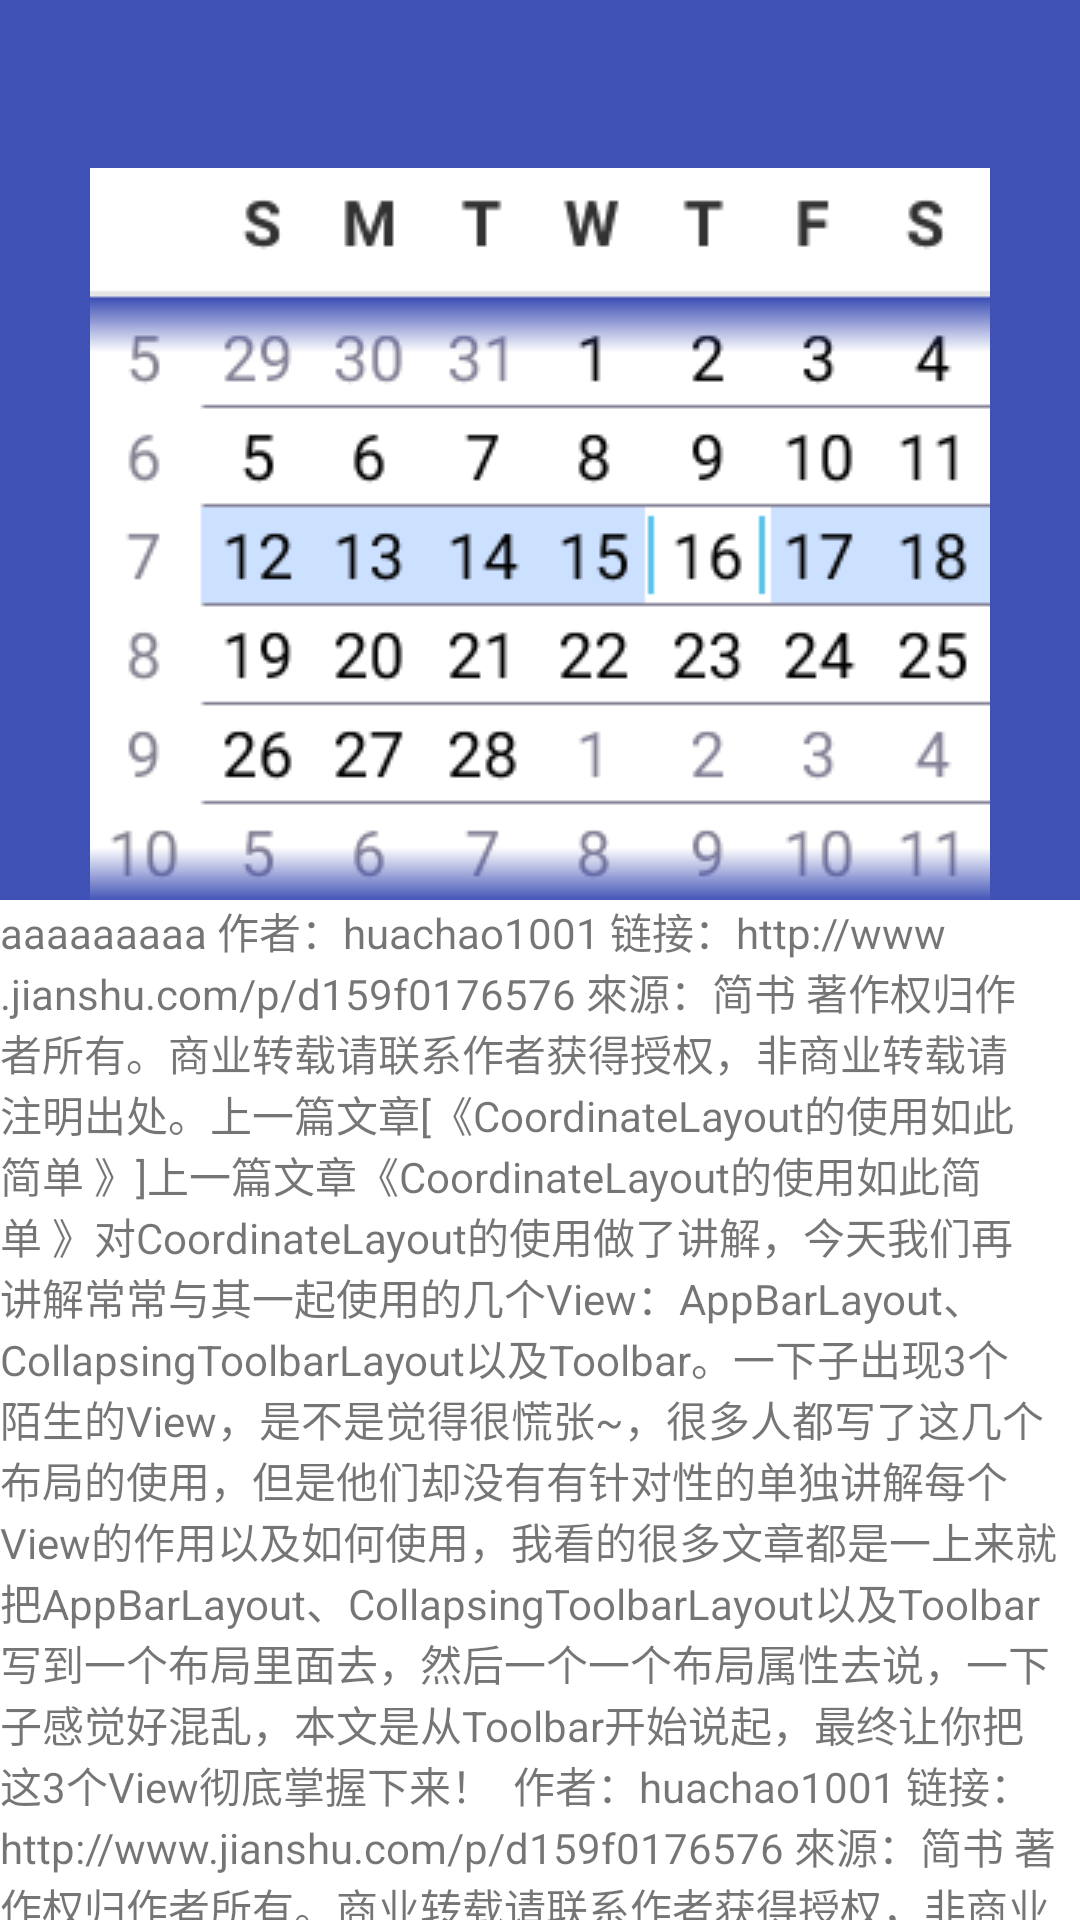

Here is an Android app screen rendered from its layout file. Give the layout XML and the strings, colors and styles it references.
<!-- AndroidManifest.xml: application theme AppTheme -->
<!-- res/layout/test_app_bar.xml -->
<?xml version="1.0" encoding="utf-8"?>
<LinearLayout xmlns:android="http://schemas.android.com/apk/res/android"
    xmlns:app="http://schemas.android.com/apk/res-auto"
    android:orientation="vertical"
    android:layout_width="match_parent"
    android:background="@color/wirte"
    android:layout_height="match_parent"
    android:fitsSystemWindows="true"

    >
    <android.support.design.widget.CoordinatorLayout
        android:layout_width="match_parent"
        android:layout_height="match_parent">
        <android.support.design.widget.AppBarLayout
            android:layout_width="match_parent"
            android:layout_height="wrap_content">
            <android.support.design.widget.CollapsingToolbarLayout
                android:layout_width="match_parent"
                android:layout_height="wrap_content"
                app:layout_scrollFlags="scroll|exitUntilCollapsed"
                >
                <ImageView
                    android:layout_width="match_parent"
                    android:layout_height="300dp"
                    android:src="@mipmap/calendarview"
                    app:layout_collapseMode="parallax"
                    />
                
                <android.support.v7.widget.Toolbar
                    android:id="@+id/toolbar"
                    android:layout_width="match_parent"
                    android:layout_height="?attr/actionBarSize"
                    android:background="@color/colorPrimary"
                    android:contentInsetStart="0dp"
                    app:contentInsetStart="0dp"
                    app:layout_scrollFlags="scroll|enterAlways"
                    app:popupTheme="@style/ThemeOverlay.AppCompat.Dark.ActionBar"
                    app:theme="@style/ThemeOverlay.AppCompat.Dark.ActionBar"
                    app:layout_collapseMode="pin"
                    >
                </android.support.v7.widget.Toolbar>
            </android.support.design.widget.CollapsingToolbarLayout>



        </android.support.design.widget.AppBarLayout>


        <android.support.v4.widget.NestedScrollView
            android:layout_width="match_parent"
            android:layout_height="wrap_content"
            android:overScrollMode="never"
            app:layout_behavior="@string/appbar_scrolling_view_behavior"
            >
            <TextView
                android:layout_width="match_parent"
                android:layout_height="wrap_content"
                android:text="aaaaaaaaa
作者：huachao1001
链接：http://www.jianshu.com/p/d159f0176576
來源：简书
著作权归作者所有。商业转载请联系作者获得授权，非商业转载请注明出处。上一篇文章[《CoordinateLayout的使用如此简单 》]上一篇文章《CoordinateLayout的使用如此简单 》对CoordinateLayout的使用做了讲解，今天我们再讲解常常与其一起使用的几个View：AppBarLayout、CollapsingToolbarLayout以及Toolbar。一下子出现3个陌生的View，是不是觉得很慌张~，很多人都写了这几个布局的使用，但是他们却没有有针对性的单独讲解每个View的作用以及如何使用，我看的很多文章都是一上来就把AppBarLayout、CollapsingToolbarLayout以及Toolbar写到一个布局里面去，然后一个一个布局属性去说，一下子感觉好混乱，本文是从Toolbar开始说起，最终让你把这3个View彻底掌握下来！

作者：huachao1001
链接：http://www.jianshu.com/p/d159f0176576
來源：简书
著作权归作者所有。商业转载请联系作者获得授权，非商业转载请注明出处。上一篇文章[《CoordinateLayout的使用如此简单 》]上一篇文章《CoordinateLayout的使用如此简单 》对CoordinateLayout的使用做了讲解，今天我们再讲解常常与其一起使用的几个View：AppBarLayout、CollapsingToolbarLayout以及Toolbar。一下子出现3个陌生的View，是不是觉得很慌张~，很多人都写了这几个布局的使用，但是他们却没有有针对性的单独讲解每个View的作用以及如何使用，我看的很多文章都是一上来就把AppBarLayout、CollapsingToolbarLayout以及Toolbar写到一个布局里面去，然后一个一个布局属性去说，一下子感觉好混乱，本文是从Toolbar开始说起，最终让你把这3个View彻底掌握下来！

作者：huachao1001
链接：http://www.jianshu.com/p/d159f0176576
來源：简书
著作权归作者所有。商业转载请联系作者获得授权，非商业转载请注明出处。上一篇文章[《CoordinateLayout的使用如此简单 》]上一篇文章《CoordinateLayout的使用如此简单 》对CoordinateLayout的使用做了讲解，今天我们再讲解常常与其一起使用的几个View：AppBarLayout、CollapsingToolbarLayout以及Toolbar。一下子出现3个陌生的View，是不是觉得很慌张~，很多人都写了这几个布局的使用，但是他们却没有有针对性的单独讲解每个View的作用以及如何使用，我看的很多文章都是一上来就把AppBarLayout、CollapsingToolbarLayout以及Toolbar写到一个布局里面去，然后一个一个布局属性去说，一下子感觉好混乱，本文是从Toolbar开始说起，最终让你把这3个View彻底掌握下来！

作者：huachao1001
链接：http://www.jianshu.com/p/d159f0176576
來源：简书
著作权归作者所有。商业转载请联系作者获得授权，非商业转载请注明出处。上一篇文章[《CoordinateLayout的使用如此简单 》]上一篇文章《CoordinateLayout的使用如此简单 》对CoordinateLayout的使用做了讲解，今天我们再讲解常常与其一起使用的几个View：AppBarLayout、CollapsingToolbarLayout以及Toolbar。一下子出现3个陌生的View，是不是觉得很慌张~，很多人都写了这几个布局的使用，但是他们却没有有针对性的单独讲解每个View的作用以及如何使用，我看的很多文章都是一上来就把AppBarLayout、CollapsingToolbarLayout以及Toolbar写到一个布局里面去，然后一个一个布局属性去说，一下子感觉好混乱，本文是从Toolbar开始说起，最终让你把这3个View彻底掌握下来！

作者：huachao1001
链接：http://www.jianshu.com/p/d159f0176576
來源：简书
著作权归作者所有。商业转载请联系作者获得授权，非商业转载请注明出处。上一篇文章[《CoordinateLayout的使用如此简单 》]上一篇文章《CoordinateLayout的使用如此简单 》对CoordinateLayout的使用做了讲解，今天我们再讲解常常与其一起使用的几个View：AppBarLayout、CollapsingToolbarLayout以及Toolbar。一下子出现3个陌生的View，是不是觉得很慌张~，很多人都写了这几个布局的使用，但是他们却没有有针对性的单独讲解每个View的作用以及如何使用，我看的很多文章都是一上来就把AppBarLayout、CollapsingToolbarLayout以及Toolbar写到一个布局里面去，然后一个一个布局属性去说，一下子感觉好混乱，本文是从Toolbar开始说起，最终让你把这3个View彻底掌握下来！

作者：huachao1001
链接：http://www.jianshu.com/p/d159f0176576
來源：简书
著作权归作者所有。商业转载请联系作者获得授权，非商业转载请注明出处。上一篇文章[《CoordinateLayout的使用如此简单 》]上一篇文章《CoordinateLayout的使用如此简单 》对CoordinateLayout的使用做了讲解，今天我们再讲解常常与其一起使用的几个View：AppBarLayout、CollapsingToolbarLayout以及Toolbar。一下子出现3个陌生的View，是不是觉得很慌张~，很多人都写了这几个布局的使用，但是他们却没有有针对性的单独讲解每个View的作用以及如何使用，我看的很多文章都是一上来就把AppBarLayout、CollapsingToolbarLayout以及Toolbar写到一个布局里面去，然后一个一个布局属性去说，一下子感觉好混乱，本文是从Toolbar开始说起，最终让你把这3个View彻底掌握下来！

作者：huachao1001
链接：http://www.jianshu.com/p/d159f0176576
來源：简书
著作权归作者所有。商业转载请联系作者获得授权，非商业转载请注明出处。上一篇文章[《CoordinateLayout的使用如此简单 》]上一篇文章《CoordinateLayout的使用如此简单 》对CoordinateLayout的使用做了讲解，今天我们再讲解常常与其一起使用的几个View：AppBarLayout、CollapsingToolbarLayout以及Toolbar。一下子出现3个陌生的View，是不是觉得很慌张~，很多人都写了这几个布局的使用，但是他们却没有有针对性的单独讲解每个View的作用以及如何使用，我看的很多文章都是一上来就把AppBarLayout、CollapsingToolbarLayout以及Toolbar写到一个布局里面去，然后一个一个布局属性去说，一下子感觉好混乱，本文是从Toolbar开始说起，最终让你把这3个View彻底掌握下来！

作者：huachao1001
链接：http://www.jianshu.com/p/d159f0176576
來源：简书
著作权归作者所有。商业转载请联系作者获得授权，非商业转载请注明出处。上一篇文章[《CoordinateLayout的使用如此简单 》]上一篇文章《CoordinateLayout的使用如此简单 》对CoordinateLayout的使用做了讲解，今天我们再讲解常常与其一起使用的几个View：AppBarLayout、CollapsingToolbarLayout以及Toolbar。一下子出现3个陌生的View，是不是觉得很慌张~，很多人都写了这几个布局的使用，但是他们却没有有针对性的单独讲解每个View的作用以及如何使用，我看的很多文章都是一上来就把AppBarLayout、CollapsingToolbarLayout以及Toolbar写到一个布局里面去，然后一个一个布局属性去说，一下子感觉好混乱，本文是从Toolbar开始说起，最终让你把这3个View彻底掌握下来！

作者：huachao1001
链接：http://www.jianshu.com/p/d159f0176576
來源：简书
著作权归作者所有。商业转载请联系作者获得授权，非商业转载请注明出处。上一篇文章[《CoordinateLayout的使用如此简单 》]上一篇文章《CoordinateLayout的使用如此简单 》对CoordinateLayout的使用做了讲解，今天我们再讲解常常与其一起使用的几个View：AppBarLayout、CollapsingToolbarLayout以及Toolbar。一下子出现3个陌生的View，是不是觉得很慌张~，很多人都写了这几个布局的使用，但是他们却没有有针对性的单独讲解每个View的作用以及如何使用，我看的很多文章都是一上来就把AppBarLayout、CollapsingToolbarLayout以及Toolbar写到一个布局里面去，然后一个一个布局属性去说，一下子感觉好混乱，本文是从Toolbar开始说起，最终让你把这3个View彻底掌握下来！

作者：huachao1001
链接：http://www.jianshu.com/p/d159f0176576
來源：简书
著作权归作者所有。商业转载请联系作者获得授权，非商业转载请注明出处。上一篇文章[《CoordinateLayout的使用如此简单 》]上一篇文章《CoordinateLayout的使用如此简单 》对CoordinateLayout的使用做了讲解，今天我们再讲解常常与其一起使用的几个View：AppBarLayout、CollapsingToolbarLayout以及Toolbar。一下子出现3个陌生的View，是不是觉得很慌张~，很多人都写了这几个布局的使用，但是他们却没有有针对性的单独讲解每个View的作用以及如何使用，我看的很多文章都是一上来就把AppBarLayout、CollapsingToolbarLayout以及Toolbar写到一个布局里面去，然后一个一个布局属性去说，一下子感觉好混乱，本文是从Toolbar开始说起，最终让你把这3个View彻底掌握下来！

作者：huachao1001
链接：http://www.jianshu.com/p/d159f0176576
來源：简书
著作权归作者所有。商业转载请联系作者获得授权，非商业转载请注明出处。上一篇文章[《CoordinateLayout的使用如此简单 》]上一篇文章《CoordinateLayout的使用如此简单 》对CoordinateLayout的使用做了讲解，今天我们再讲解常常与其一起使用的几个View：AppBarLayout、CollapsingToolbarLayout以及Toolbar。一下子出现3个陌生的View，是不是觉得很慌张~，很多人都写了这几个布局的使用，但是他们却没有有针对性的单独讲解每个View的作用以及如何使用，我看的很多文章都是一上来就把AppBarLayout、CollapsingToolbarLayout以及Toolbar写到一个布局里面去，然后一个一个布局属性去说，一下子感觉好混乱，本文是从Toolbar开始说起，最终让你把这3个View彻底掌握下来！

作者：huachao1001
链接：http://www.jianshu.com/p/d159f0176576
來源：简书
著作权归作者所有。商业转载请联系作者获得授权，非商业转载请注明出处。上一篇文章[《CoordinateLayout的使用如此简单 》]上一篇文章《CoordinateLayout的使用如此简单 》对CoordinateLayout的使用做了讲解，今天我们再讲解常常与其一起使用的几个View：AppBarLayout、CollapsingToolbarLayout以及Toolbar。一下子出现3个陌生的View，是不是觉得很慌张~，很多人都写了这几个布局的使用，但是他们却没有有针对性的单独讲解每个View的作用以及如何使用，我看的很多文章都是一上来就把AppBarLayout、CollapsingToolbarLayout以及Toolbar写到一个布局里面去，然后一个一个布局属性去说，一下子感觉好混乱，本文是从Toolbar开始说起，最终让你把这3个View彻底掌握下来！

作者：huachao1001
链接：http://www.jianshu.com/p/d159f0176576
來源：简书
著作权归作者所有。商业转载请联系作者获得授权，非商业转载请注明出处。上一篇文章[《CoordinateLayout的使用如此简单 》]上一篇文章《CoordinateLayout的使用如此简单 》对CoordinateLayout的使用做了讲解，今天我们再讲解常常与其一起使用的几个View：AppBarLayout、CollapsingToolbarLayout以及Toolbar。一下子出现3个陌生的View，是不是觉得很慌张~，很多人都写了这几个布局的使用，但是他们却没有有针对性的单独讲解每个View的作用以及如何使用，我看的很多文章都是一上来就把AppBarLayout、CollapsingToolbarLayout以及Toolbar写到一个布局里面去，然后一个一个布局属性去说，一下子感觉好混乱，本文是从Toolbar开始说起，最终让你把这3个View彻底掌握下来！

作者：huachao1001
链接：http://www.jianshu.com/p/d159f0176576
來源：简书
著作权归作者所有。商业转载请联系作者获得授权，非商业转载请注明出处。上一篇文章[《CoordinateLayout的使用如此简单 》]上一篇文章《CoordinateLayout的使用如此简单 》对CoordinateLayout的使用做了讲解，今天我们再讲解常常与其一起使用的几个View：AppBarLayout、CollapsingToolbarLayout以及Toolbar。一下子出现3个陌生的View，是不是觉得很慌张~，很多人都写了这几个布局的使用，但是他们却没有有针对性的单独讲解每个View的作用以及如何使用，我看的很多文章都是一上来就把AppBarLayout、CollapsingToolbarLayout以及Toolbar写到一个布局里面去，然后一个一个布局属性去说，一下子感觉好混乱，本文是从Toolbar开始说起，最终让你把这3个View彻底掌握下来！

作者：huachao1001
链接：http://www.jianshu.com/p/d159f0176576
來源：简书
著作权归作者所有。商业转载请联系作者获得授权，非商业转载请注明出处。上一篇文章[《CoordinateLayout的使用如此简单 》]上一篇文章《CoordinateLayout的使用如此简单 》对CoordinateLayout的使用做了讲解，今天我们再讲解常常与其一起使用的几个View：AppBarLayout、CollapsingToolbarLayout以及Toolbar。一下子出现3个陌生的View，是不是觉得很慌张~，很多人都写了这几个布局的使用，但是他们却没有有针对性的单独讲解每个View的作用以及如何使用，我看的很多文章都是一上来就把AppBarLayout、CollapsingToolbarLayout以及Toolbar写到一个布局里面去，然后一个一个布局属性去说，一下子感觉好混乱，本文是从Toolbar开始说起，最终让你把这3个View彻底掌握下来！

作者：huachao1001
链接：http://www.jianshu.com/p/d159f0176576
來源：简书
著作权归作者所有。商业转载请联系作者获得授权，非商业转载请注明出处。上一篇文章[《CoordinateLayout的使用如此简单 》]上一篇文章《CoordinateLayout的使用如此简单 》对CoordinateLayout的使用做了讲解，今天我们再讲解常常与其一起使用的几个View：AppBarLayout、CollapsingToolbarLayout以及Toolbar。一下子出现3个陌生的View，是不是觉得很慌张~，很多人都写了这几个布局的使用，但是他们却没有有针对性的单独讲解每个View的作用以及如何使用，我看的很多文章都是一上来就把AppBarLayout、CollapsingToolbarLayout以及Toolbar写到一个布局里面去，然后一个一个布局属性去说，一下子感觉好混乱，本文是从Toolbar开始说起，最终让你把这3个View彻底掌握下来！

作者：huachao1001
链接：http://www.jianshu.com/p/d159f0176576
來源：简书
著作权归作者所有。商业转载请联系作者获得授权，非商业转载请注明出处。上一篇文章[《CoordinateLayout的使用如此简单 》]上一篇文章《CoordinateLayout的使用如此简单 》对CoordinateLayout的使用做了讲解，今天我们再讲解常常与其一起使用的几个View：AppBarLayout、CollapsingToolbarLayout以及Toolbar。一下子出现3个陌生的View，是不是觉得很慌张~，很多人都写了这几个布局的使用，但是他们却没有有针对性的单独讲解每个View的作用以及如何使用，我看的很多文章都是一上来就把AppBarLayout、CollapsingToolbarLayout以及Toolbar写到一个布局里面去，然后一个一个布局属性去说，一下子感觉好混乱，本文是从Toolbar开始说起，最终让你把这3个View彻底掌握下来！

作者：huachao1001
链接：http://www.jianshu.com/p/d159f0176576
來源：简书
著作权归作者所有。商业转载请联系作者获得授权，非商业转载请注明出处。"

                />
    </android.support.v4.widget.NestedScrollView>

        <LinearLayout
            android:id="@+id/tab_buttom_test"
            android:layout_gravity="bottom"
            app:layout_scrollFlags="scroll|enterAlways"
            app:layout_behavior="@string/bottom_sheet_behavior"
            android:layout_width="match_parent"
            android:layout_height="wrap_content">
            <ImageView
                android:layout_width="match_parent"
                android:layout_height="60dp"
                android:background="@color/colorPrimary"
                />

        </LinearLayout>

    </android.support.design.widget.CoordinatorLayout>


</LinearLayout>
<!-- resources referenced by this layout -->
<resources>
  <color name="colorPrimary">#3F51B5</color>
  <color name="wirte">#fff</color>
  <!-- mipmap calendarview: png bitmap (mipmap-hdpi, 16296 bytes) -->
  <style name="AppTheme" parent="BaseAppTheme">
          
          <item name="android:statusBarColor">@color/colorPrimaryDark</item>
      </style>
  <style name="BaseAppTheme" parent="Theme.AppCompat.DayNight.NoActionBar">
          <item name="colorPrimary">@color/colorPrimary</item>
          <item name="colorPrimaryDark">@color/colorPrimaryDark</item>
          <item name="colorAccent">@color/colorAccent</item>
          <item name="android:windowBackground">@color/window_background</item>
      </style>
  <color name="colorPrimaryDark">#303F9F</color>
  <color name="colorAccent">#FF4081</color>
  <color name="window_background">#FFF</color>
</resources>
